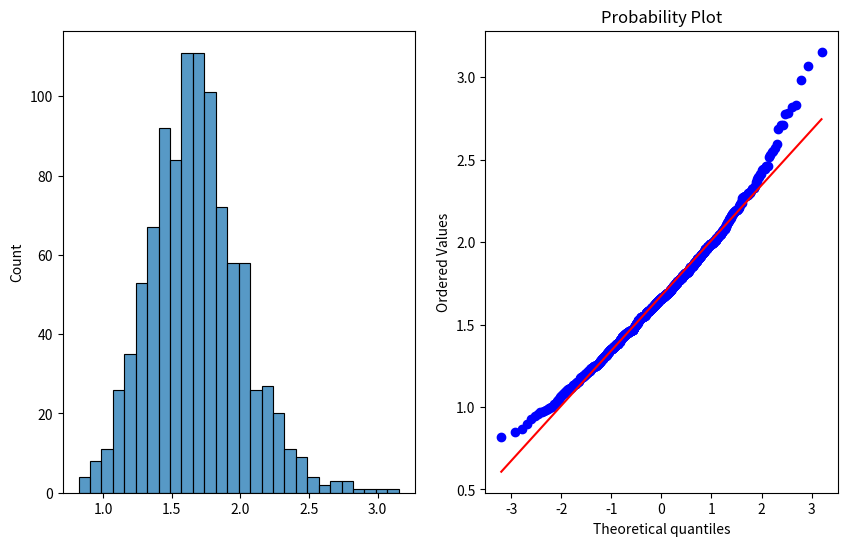

Here is the Python script that generated this plot:

#### If you want to check whether feature is guassian or normal distributed
#### Q-Q plot
import matplotlib.pyplot as plt
import numpy as np
import seaborn as sns
import scipy.stats as stat #pip install scipy
import pylab
# def plot_data(sample):
#     plt.figure(figsize=(10,6))
#     plt.subplot(1,2,1)
#     sns.histplot(sample)
#     plt.subplot(1,2,2)
#     stat.probplot(sample,dist='norm',plot=pylab)
#     plt.show()

# s=np.random.normal(0.5,0.2,1000)
# plot_data(s)   #agar yha graph straight line show krta h to yani k y normal distribution h



#### If you want to check whether feature is log normal or not
#### Q-Q plot
def plot_data(sample):
    plt.figure(figsize=(10,6))
    plt.subplot(1,2,1)
    sns.histplot(sample)
    plt.subplot(1,2,2)
    stat.probplot(sample,dist='norm',plot=pylab)
    plt.show()

s=np.random.lognormal(0.5,0.2,1000)
plot_data(s)   #agar yha graph straight line show krta h to yani k y log_ normal distribution h


